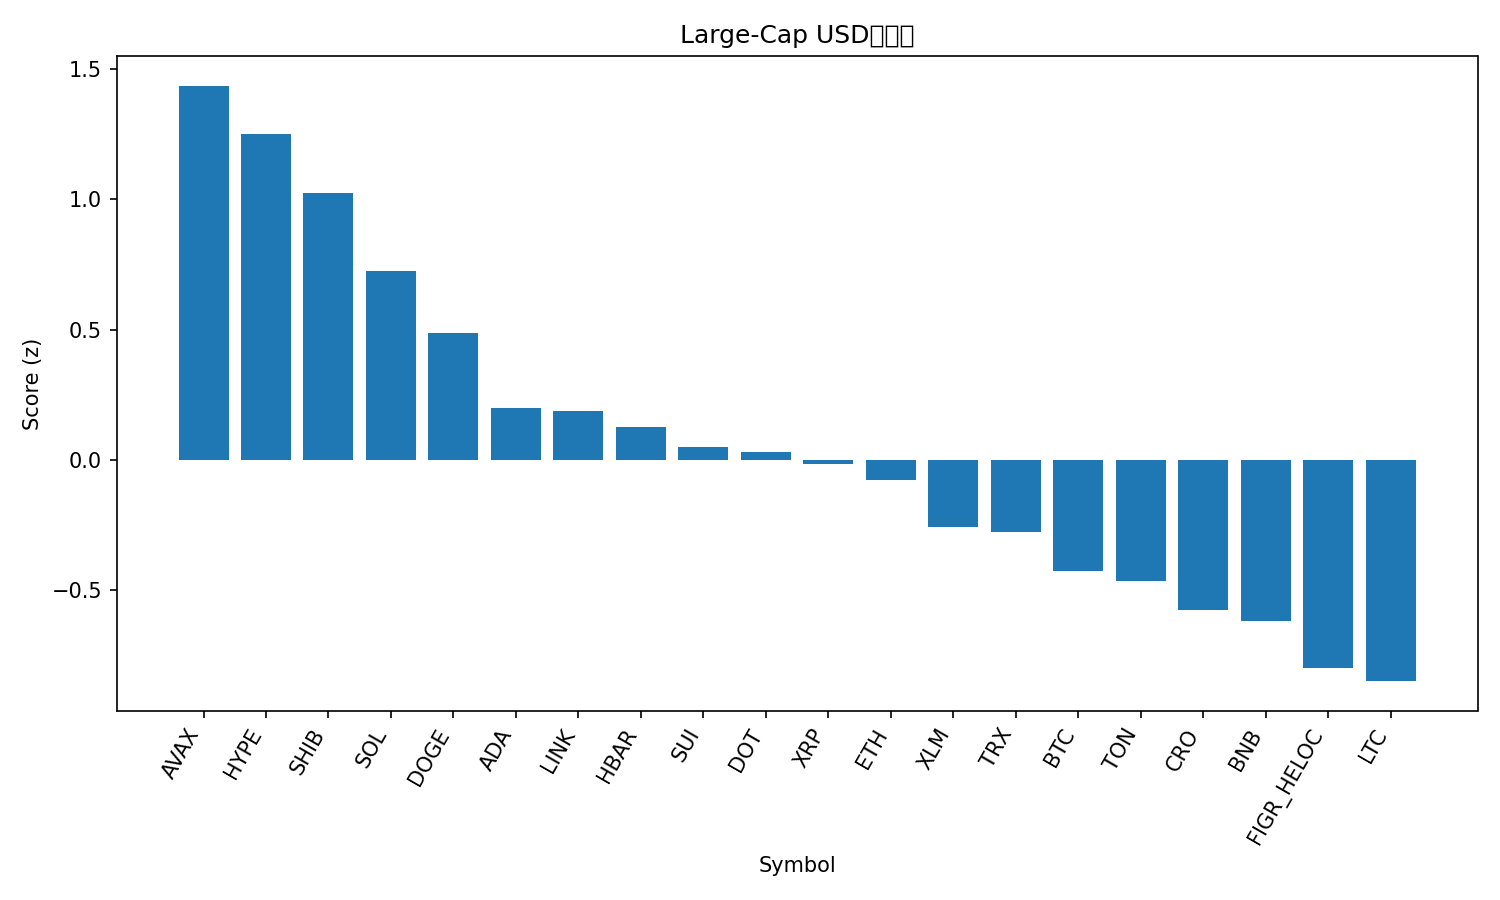

Data behind this chart, as committed beside it:
rank, name, symbol, price, pct_1h, pct_24h, pct_7d, pct_1h_vs_btc, pct_24h_vs_btc, pct_7d_vs_btc, market_cap_rank, market_cap, volume_usd, score
1, Avalanche, AVAX, 25.69, 1.287, 4.329, 7.838, 1.28, 3.161, 4.562, 23, 10848460651, 570249673, 1.435
2, Hyperliquid, HYPE, 51.49, 0.152, 8.288, 15.61, 0.1446, 7.12, 12.34, 16, 13941822626, 556234969, 1.252
3, Shiba Inu, SHIB, 1.295e-05, 0.9673, 4.08, 6.348, 0.96, 2.912, 3.072, 31, 7619573786, 210371034, 1.025
4, Solana, SOL, 215.8, 0.372, 5.245, 8.154, 0.3647, 4.077, 4.877, 6, 116986515075, 9483316199, 0.723
5, Dogecoin, DOGE, 0.2376, -0.08808, 6.048, 10.75, -0.09541, 4.88, 7.474, 9, 35835144728, 3120144810, 0.4851
6, Cardano, ADA, 0.8644, 0.2275, 3.431, 6.177, 0.2201, 2.263, 2.901, 11, 31565517966, 1149732583, 0.2002
7, Chainlink, LINK, 23.18, 0.434, 3.426, 0.875, 0.4267, 2.258, -2.401, 13, 15717557011, 831318926, 0.1868
8, Hedera, HBAR, 0.2266, 0.2384, 3.26, 4.74, 0.2311, 2.092, 1.464, 25, 9604788254, 198963869, 0.1242
9, Sui, SUI, 3.49, 0.1657, 2.473, 7.621, 0.1584, 1.305, 4.344, 18, 12478969111, 974736134, 0.05013
10, Polkadot, DOT, 4.05, 0.2417, 1.736, 8.107, 0.2344, 0.5685, 4.831, 35, 6172582636, 346750995, 0.02851
11, XRP, XRP, 2.98, 0.009646, 2.834, 8.017, 0.002322, 1.666, 4.74, 3, 177682670379, 5834294202, -0.01646
12, Ethereum, ETH, 4366, 0.4726, 1.474, -0.4616, 0.4653, 0.3065, -3.738, 2, 527049893350, 24761234538, -0.0789
13, Stellar, XLM, 0.3793, -0.4726, 4.638, 7.167, -0.4799, 3.47, 3.891, 20, 12040429912, 324498605, -0.258
14, TRON, TRX, 0.3348, 0.3167, 1.608, -0.8432, 0.3094, 0.4397, -4.12, 10, 31692658826, 790273507, -0.2764
15, Bitcoin, BTC, 112608, 0.007324, 1.168, 3.276, 0.0, 0.0, 0.0, 1, 2242910881904, 34300277051, -0.4253
16, Toncoin, TON, 3.1, 0.3202, 0.3391, -0.7167, 0.3129, -0.8288, -3.993, 30, 7966782638, 119370673, -0.4651
17, Cronos, CRO, 0.254, 0.8971, -2.156, -7.88, 0.8898, -3.323, -11.16, 28, 8559935327, 83286478, -0.5752
18, BNB, BNB, 880.4, -0.05782, 0.6396, 3.384, -0.06514, -0.5283, 0.1079, 5, 122550248275, 1214006243, -0.6191
19, Figure Heloc, FIGR_HELOC, 1.0, 0.0, 0.0, 0.0098, -0.007324, -1.168, -3.267, 19, 12313890952, 312120, -0.8002
20, Litecoin, LTC, 113.3, 0.01996, -1.232, 2.995, 0.01264, -2.399, -0.2811, 27, 8642046630, 560633212, -0.8489
21, Bitcoin Cash, BCH, 591.2, -0.42, -2.147, 8.342, -0.4273, -3.315, 5.066, 21, 11786504360, 415800418, -1.204
